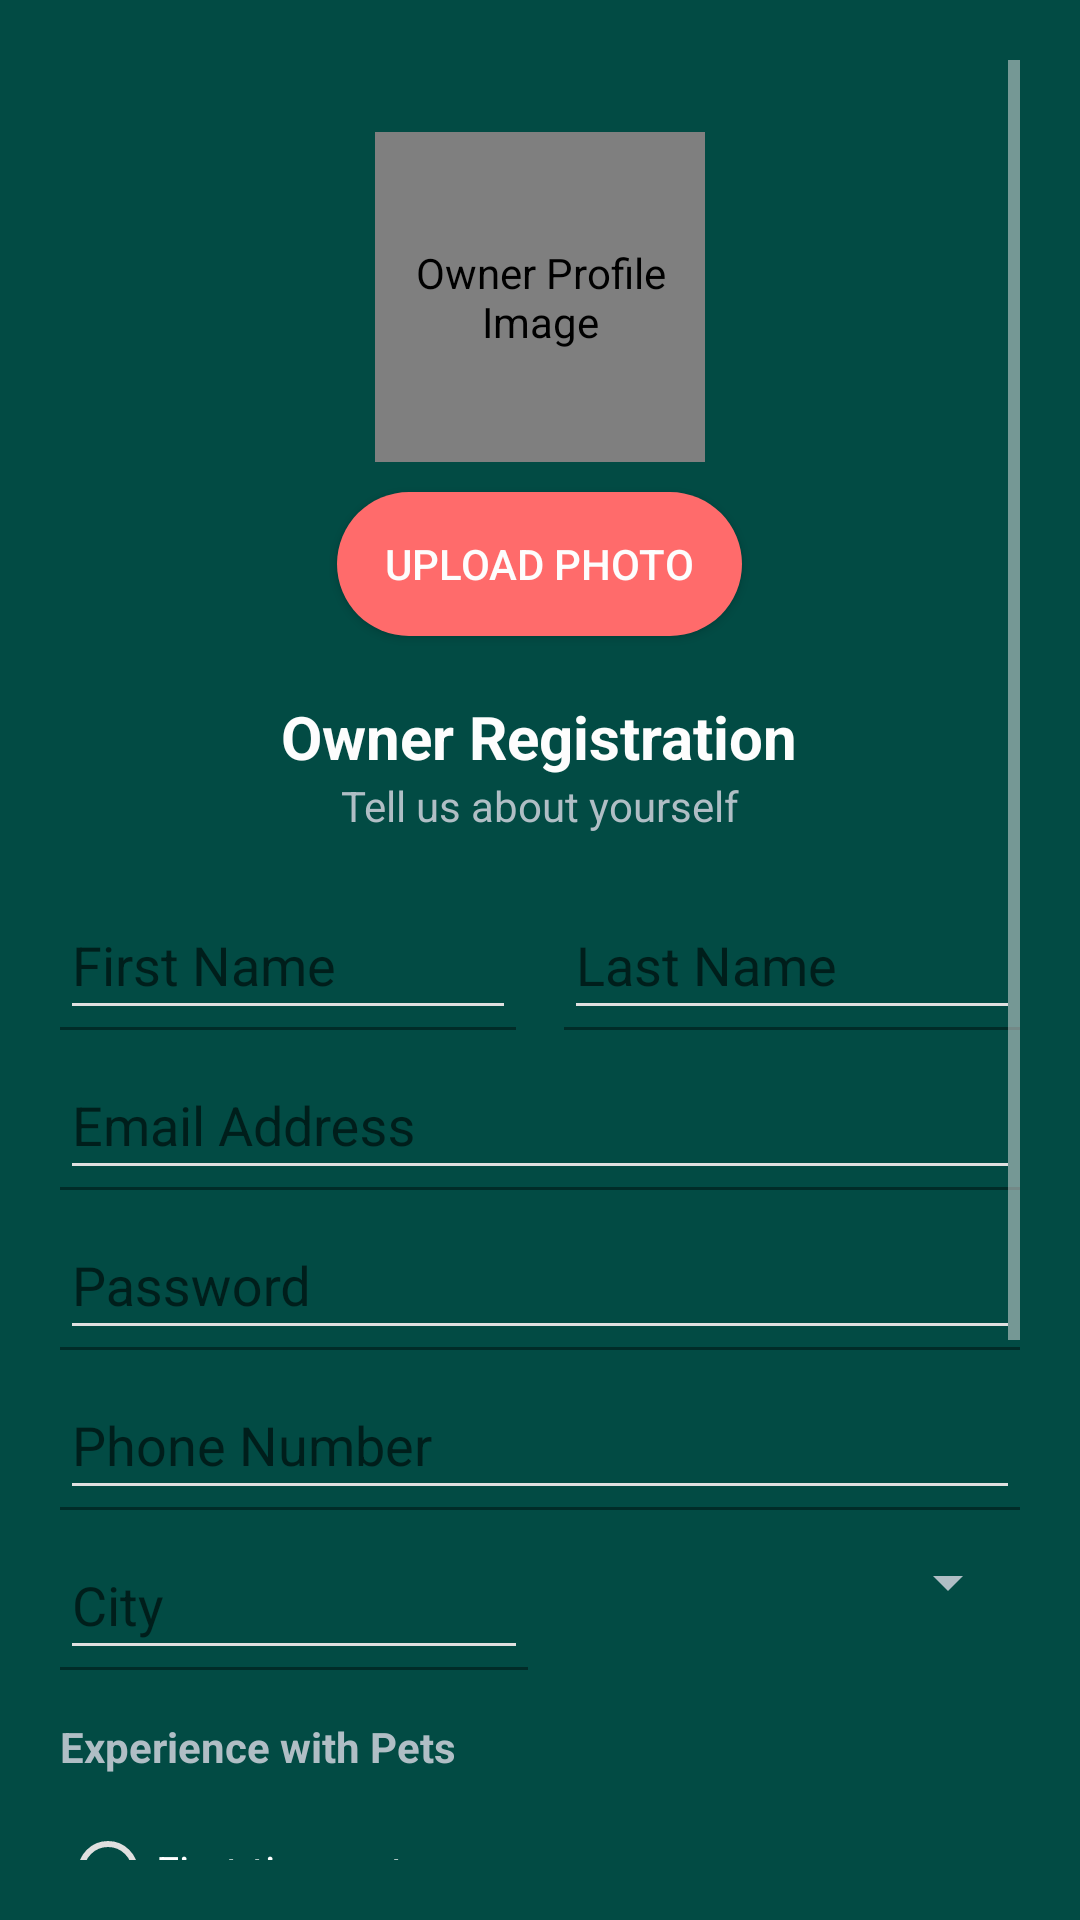

Layout XML and referenced resources for this Android screen:
<!-- AndroidManifest.xml: application theme Theme.PawAmigo -->
<!-- res/layout/activity_owner_registration.xml -->
<?xml version="1.0" encoding="utf-8"?>
<ScrollView xmlns:android="http://schemas.android.com/apk/res/android"
    xmlns:app="http://schemas.android.com/apk/res-auto"
    android:layout_width="match_parent"
    android:layout_height="match_parent"
    android:background="#024B44"
    android:padding="20dp">

    <LinearLayout
        android:layout_width="match_parent"
        android:layout_height="wrap_content"
        android:orientation="vertical"
        android:gravity="center_horizontal">

        
        <de.hdodenhof.circleimageview.CircleImageView
            android:id="@+id/ownerProfileImage"
            android:layout_width="110dp"
            android:layout_height="110dp"
            android:layout_marginTop="24dp"
            android:src="@drawable/ic_user"
            app:civ_border_width="3dp"
            app:civ_border_color="#FF6B6B"
            android:contentDescription="Owner Profile Image" />

        <Button
            android:id="@+id/btnUploadProfile"
            android:layout_width="wrap_content"
            android:layout_height="wrap_content"
            android:text="Upload Photo"
            android:textColor="@color/almost_white"
            android:background="@drawable/rounded_button"
            android:layout_marginTop="10dp"
            android:paddingHorizontal="16dp"
            android:paddingVertical="8dp" />

        
        <TextView
            android:layout_width="wrap_content"
            android:layout_height="wrap_content"
            android:text="Owner Registration"
            android:textStyle="bold"
            android:textSize="20sp"
            android:textColor="@color/almost_white"
            android:layout_marginTop="20dp" />

        
        <TextView
            android:layout_width="wrap_content"
            android:layout_height="wrap_content"
            android:text="Tell us about yourself"
            android:textColor="#B0BEC5"
            android:textSize="14sp"
            android:layout_marginBottom="24dp" />

        
        <LinearLayout
            android:layout_width="match_parent"
            android:layout_height="wrap_content"
            android:orientation="horizontal"
            android:weightSum="2">

            <com.google.android.material.textfield.TextInputLayout
                android:layout_width="0dp"
                android:layout_height="wrap_content"
                android:layout_weight="1"
                android:layout_marginEnd="8dp"
                android:hint="First Name">

                <com.google.android.material.textfield.TextInputEditText
                    android:id="@+id/etFirstName"
                    android:layout_width="match_parent"
                    android:layout_height="wrap_content"
                    android:textColor="@android:color/white"
                    android:textColorHint="#B0BEC5" />
            </com.google.android.material.textfield.TextInputLayout>

            <com.google.android.material.textfield.TextInputLayout
                android:layout_width="0dp"
                android:layout_height="wrap_content"
                android:layout_weight="1"
                android:layout_marginStart="8dp"
                android:hint="Last Name">

                <com.google.android.material.textfield.TextInputEditText
                    android:id="@+id/etLastName"
                    android:layout_width="match_parent"
                    android:layout_height="wrap_content"
                    android:textColor="@android:color/white"
                    android:textColorHint="#B0BEC5" />
            </com.google.android.material.textfield.TextInputLayout>
        </LinearLayout>

        
        <com.google.android.material.textfield.TextInputLayout
            android:layout_width="match_parent"
            android:layout_height="wrap_content"
            android:hint="Email Address"
            android:layout_marginTop="12dp">

            <com.google.android.material.textfield.TextInputEditText
                android:id="@+id/etEmail"
                android:layout_width="match_parent"
                android:layout_height="wrap_content"
                android:inputType="textEmailAddress"
                android:textColor="@android:color/white"
                android:textColorHint="#B0BEC5" />
        </com.google.android.material.textfield.TextInputLayout>

        
        <com.google.android.material.textfield.TextInputLayout
            android:layout_width="match_parent"
            android:layout_height="wrap_content"
            android:hint="Password"
            android:layout_marginTop="12dp">

            <com.google.android.material.textfield.TextInputEditText
                android:id="@+id/etPassword"
                android:layout_width="match_parent"
                android:layout_height="wrap_content"
                android:inputType="textPassword"
                android:textColor="@android:color/white"
                android:textColorHint="#B0BEC5" />
        </com.google.android.material.textfield.TextInputLayout>

        
        <com.google.android.material.textfield.TextInputLayout
            android:layout_width="match_parent"
            android:layout_height="wrap_content"
            android:hint="Phone Number"
            android:layout_marginTop="12dp">

            <com.google.android.material.textfield.TextInputEditText
                android:id="@+id/etPhone"
                android:layout_width="match_parent"
                android:layout_height="wrap_content"
                android:inputType="phone"
                android:textColor="@android:color/white"
                android:textColorHint="#B0BEC5" />
        </com.google.android.material.textfield.TextInputLayout>

        
        <LinearLayout
            android:layout_width="match_parent"
            android:layout_height="wrap_content"
            android:orientation="horizontal"
            android:weightSum="2"
            android:layout_marginTop="12dp">

            <com.google.android.material.textfield.TextInputLayout
                android:layout_width="0dp"
                android:layout_height="wrap_content"
                android:layout_weight="1"
                android:layout_marginEnd="8dp"
                android:hint="City">

                <com.google.android.material.textfield.TextInputEditText
                    android:id="@+id/etLocation"
                    android:layout_width="match_parent"
                    android:layout_height="wrap_content"
                    android:textColor="@android:color/white"
                    android:textColorHint="#B0BEC5" />
            </com.google.android.material.textfield.TextInputLayout>

            <Spinner
                android:id="@+id/spinnerState"
                android:layout_width="0dp"
                android:layout_height="wrap_content"
                android:layout_weight="1"
                android:backgroundTint="#B0BEC5" />
        </LinearLayout>

        
        <TextView
            android:layout_width="match_parent"
            android:layout_height="wrap_content"
            android:text="Experience with Pets"
            android:textColor="#B0BEC5"
            android:textStyle="bold"
            android:layout_marginTop="16dp"
            android:layout_marginBottom="8dp" />

        <RadioGroup
            android:id="@+id/rgExperience"
            android:layout_width="match_parent"
            android:layout_height="wrap_content"
            android:orientation="vertical">

            <RadioButton
                android:layout_width="match_parent"
                android:layout_height="wrap_content"
                android:text="First-time pet owner"
                android:textColor="@android:color/white" />

            <RadioButton
                android:layout_width="match_parent"
                android:layout_height="wrap_content"
                android:text="Some experience (1-3 years)"
                android:textColor="@android:color/white" />

            <RadioButton
                android:layout_width="match_parent"
                android:layout_height="wrap_content"
                android:text="Experienced (3+ years)"
                android:textColor="@android:color/white" />

            <RadioButton
                android:layout_width="match_parent"
                android:layout_height="wrap_content"
                android:text="Professional/Veterinarian"
                android:textColor="@android:color/white" />
        </RadioGroup>

        
        <Button
            android:id="@+id/btnContinueToPetInfo"
            android:layout_width="271dp"
            android:layout_height="wrap_content"
            android:layout_marginTop="20dp"
            android:layout_marginBottom="40dp"
            android:background="@drawable/rounded_button"
            android:backgroundTint="#FF6B6B"
            android:fontFamily="sans-serif-medium"
            android:padding="14dp"
            android:text="Continue to Pet Info"
            android:textColor="@android:color/white"
            android:textStyle="bold" />

    </LinearLayout>
</ScrollView>
<!-- resources referenced by this layout -->
<resources>
  <color name="almost_white">#FDFDFD</color>
  <!-- drawable rounded_button (drawable) -->
  <?xml version="1.0" encoding="utf-8"?>
  <shape xmlns:android="http://schemas.android.com/apk/res/android" android:shape="rectangle">
      <solid android:color="#FF6B6B" />
      <corners android:radius="50dp" />
  </shape>
  <style name="Theme.PawAmigo" parent="Theme.MaterialComponents.DayNight.NoActionBar">
          
          <item name="colorPrimary">@color/purple_500</item>
          <item name="colorPrimaryVariant">@color/purple_700</item>
          <item name="colorSecondary">@color/teal_200</item>
          <item name="colorOnPrimary">@color/white</item>
  
          
          <item name="android:windowBackground">@color/background_dark</item>
          <item name="android:statusBarColor">@color/black</item>
          <item name="android:navigationBarColor">@color/background_dark</item>
  
          
          <item name="android:textColorPrimary">@color/white</item>
          <item name="android:textColorSecondary">@color/gray_light</item>
  
          
          <item name="textInputStyle">@style/Widget.MaterialComponents.TextInputLayout.FilledBox.Dense</item>
          <item name="materialButtonStyle">@style/Widget.MaterialComponents.Button</item>
  
          
          <item name="android:forceDarkAllowed">false</item>
  
          
          <item name="android:theme">@style/Theme.PawAmigo</item>
      </style>
  <color name="purple_500">@color/salmon</color>
  <color name="purple_700">@color/salmon</color>
  <color name="teal_200">#FF03DAC5</color>
  <color name="white">#FFFFFFFF</color>
  <color name="background_dark">#121212</color>
  <color name="black">#FF000000</color>
  <color name="gray_light">#E0E0E0</color>
  <color name="salmon">#FF6B6B</color>
</resources>
